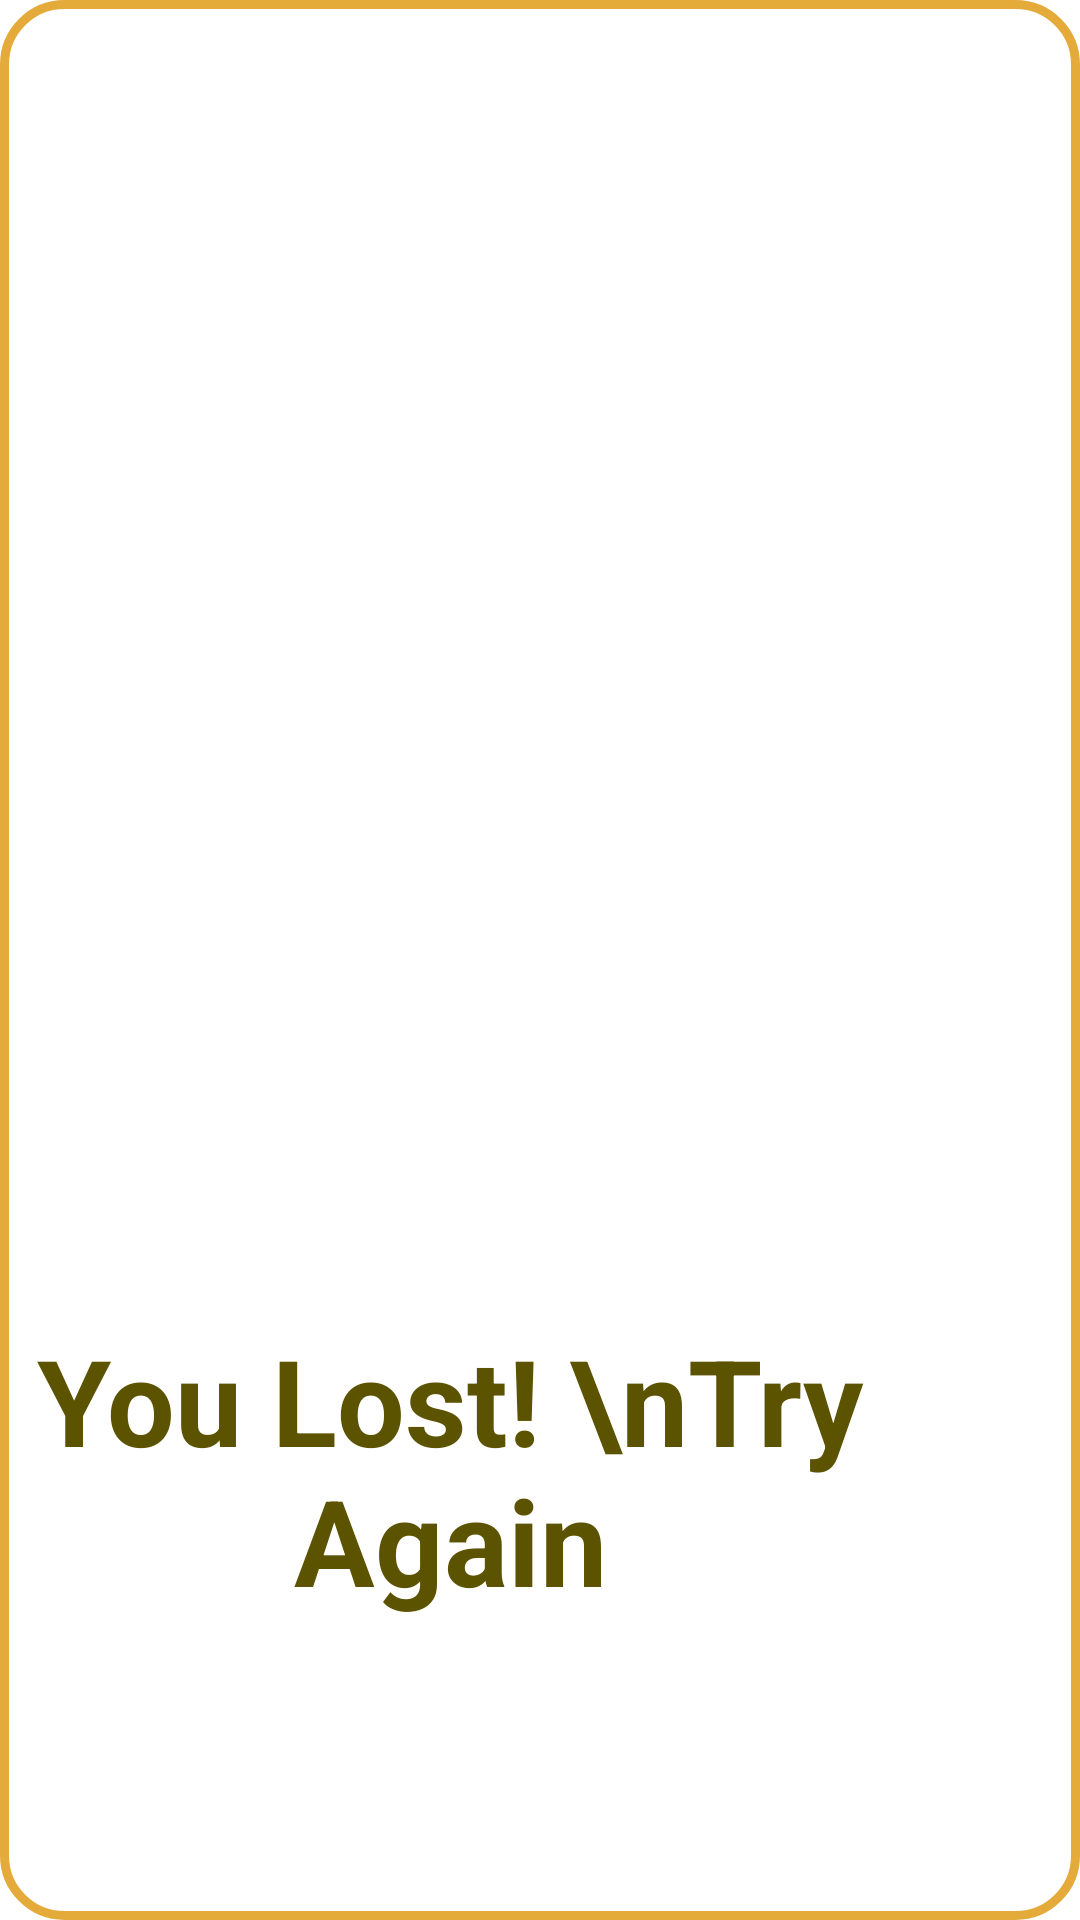

Layout XML and referenced resources for this Android screen:
<!-- AndroidManifest.xml: application theme Theme.QuizApp -->
<!-- res/layout/lost.xml -->
<?xml version="1.0" encoding="utf-8"?>
<androidx.constraintlayout.widget.ConstraintLayout xmlns:android="http://schemas.android.com/apk/res/android"
    xmlns:app="http://schemas.android.com/apk/res-auto"
    xmlns:tools="http://schemas.android.com/tools"
    android:layout_width="300dp"
    android:layout_height="300dp"
    android:layout_gravity="center"
    android:background="@drawable/instructions_border">

    <TextView
        android:id="@+id/title"
        android:layout_width="300dp"
        android:layout_height="300dp"
        android:layout_alignParentTop="true"
        android:layout_alignParentEnd="true"
        android:layout_centerHorizontal="true"
        android:paddingTop="100dp"
        android:shadowColor="#5C5300"
        android:text="You Lost! \nTry Again"
        android:textAlignment="center"
        android:textColor="@color/Bronze_Olive"
        android:textSize="40sp"
        android:textStyle="bold"
        app:layout_constraintBottom_toBottomOf="parent"
        app:layout_constraintEnd_toEndOf="parent"
        app:layout_constraintHorizontal_bias="0.0"
        app:layout_constraintStart_toStartOf="parent"
        app:layout_constraintTop_toTopOf="parent"
        app:layout_constraintVertical_bias="1.0" />


</androidx.constraintlayout.widget.ConstraintLayout>
<!-- resources referenced by this layout -->
<resources>
  <color name="Bronze_Olive">#5C5300</color>
  <!-- drawable instructions_border (drawable) -->
  <?xml version="1.0" encoding="utf-8"?>
  <shape xmlns:android="http://schemas.android.com/apk/res/android">
      <solid android:color="#fff"/>
      <stroke android:width="3dp" android:color="@color/Dark_yellow"/>
      <corners android:radius="20dp" />
  </shape>
  <style name="Theme.QuizApp" parent="Theme.MaterialComponents.DayNight.DarkActionBar">
          
          <item name="colorPrimary">@color/Dark_yellow</item>
          <item name="colorPrimaryVariant">@color/Bronze_Olive</item>
          <item name="colorOnPrimary">@color/white</item>
          
          <item name="colorSecondary">@color/teal_200</item>
          <item name="colorSecondaryVariant">@color/teal_700</item>
          <item name="colorOnSecondary">@color/black</item>
          
          <item name="android:statusBarColor" tools:targetApi="l">?attr/colorPrimaryVariant</item>
          
      </style>
  <color name="Dark_yellow">#E4AB3B</color>
  <color name="white">#FFFFFFFF</color>
  <color name="teal_200">#FF03DAC5</color>
  <color name="teal_700">#FF018786</color>
  <color name="black">#FF000000</color>
</resources>
